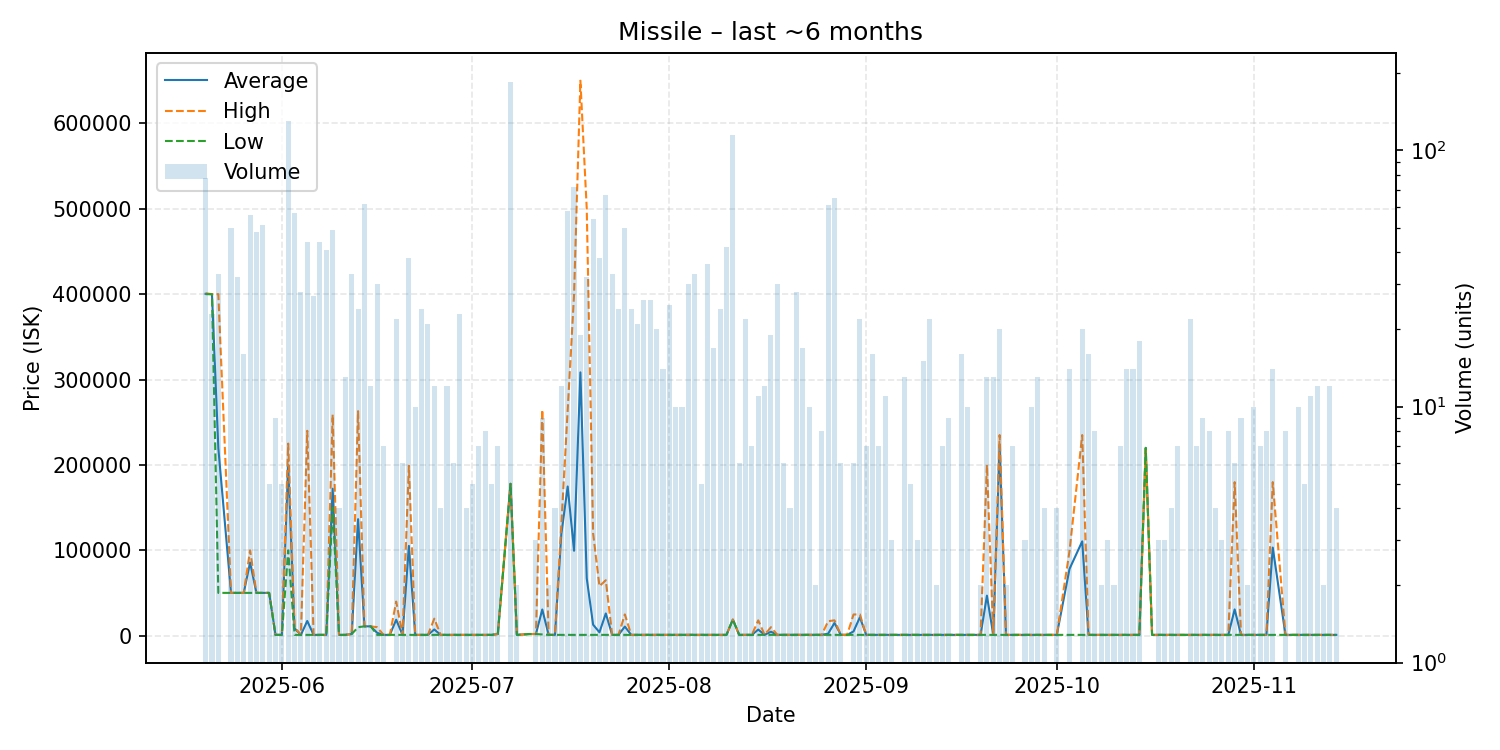

The table this chart was drawn from, first rows:
date, average, highest, lowest, order_count, volume
2025-05-20, 400397, 401000, 400000, 7, 78
2025-05-21, 400000, 400000, 400000, 5, 23
2025-05-22, 219790, 400000, 50180, 8, 33
2025-05-24, 50180, 50180, 50180, 6, 50
2025-05-25, 50180, 50180, 50180, 3, 32
2025-05-26, 50180, 50180, 50180, 4, 16
2025-05-27, 85766, 100000, 50180, 5, 56
2025-05-28, 50180, 50180, 50180, 5, 48
2025-05-29, 50171, 50180, 50170, 6, 51
2025-05-30, 50170, 50170, 50170, 2, 5
2025-05-31, 1000, 1000, 1000, 3, 9
2025-06-01, 1000, 1000, 1000, 1, 5
2025-06-02, 199600, 225000, 100000, 11, 130
2025-06-03, 8579, 10000, 1000, 7, 57
2025-06-04, 1000, 1000, 1000, 2, 28
2025-06-05, 17295, 240000, 1000, 9, 44
2025-06-06, 1000, 1001, 1000, 8, 27
2025-06-07, 1000, 1000, 1000, 2, 44
2025-06-08, 1000, 1000, 1000, 4, 41
2025-06-09, 172161, 259000, 150000, 10, 49
2025-06-10, 1000, 1000, 1000, 1, 4
2025-06-11, 1000, 1000, 1000, 2, 13
2025-06-12, 2000, 2000, 2000, 3, 33
2025-06-13, 136500, 263000, 10000, 2, 24
2025-06-14, 11000, 11000, 11000, 9, 62
2025-06-15, 11000, 11000, 11000, 3, 12
2025-06-16, 3400, 10000, 1000, 7, 30
2025-06-17, 1000, 1000, 1000, 5, 7
2025-06-18, 1000, 1000, 1000, 1, 1
2025-06-19, 18727, 40000, 1000, 4, 22
2025-06-20, 1000, 1000, 1000, 2, 6
2025-06-21, 105211, 199000, 1000, 4, 38
2025-06-22, 1000, 1000, 1000, 4, 10
2025-06-23, 1000, 1000, 1000, 4, 24
2025-06-24, 1000, 1000, 1000, 6, 21
2025-06-25, 7337, 20010, 1000, 3, 12
2025-06-26, 1000, 1000, 1000, 3, 4
2025-06-27, 1000, 1000, 1000, 3, 12
2025-06-28, 1000, 1000, 1000, 3, 6
2025-06-29, 1000, 1001, 1000, 4, 23
2025-06-30, 1000, 1000, 1000, 2, 4
2025-07-01, 1000, 1000, 1000, 3, 5
2025-07-02, 1000, 1000, 1000, 2, 7
2025-07-03, 1000, 1000, 1000, 3, 8
2025-07-04, 1000, 1000, 1000, 3, 5
2025-07-05, 2000, 2000, 2000, 3, 7
2025-07-07, 177900, 177900, 177900, 9, 185
2025-07-08, 1000, 1000, 1000, 2, 2
2025-07-10, 2000, 2000, 2000, 1, 1
2025-07-11, 2000, 2000, 2000, 3, 3
2025-07-12, 30733, 264600, 1500, 5, 9
2025-07-13, 1010, 1010, 1010, 1, 2
2025-07-14, 1013, 1013, 1013, 2, 4
2025-07-15, 119068, 129800, 1013, 5, 12
2025-07-16, 174776, 264900, 1014, 16, 58
2025-07-17, 99506, 399000, 1014, 20, 72
2025-07-18, 308430, 650000, 1017, 6, 19
2025-07-19, 67297, 500000, 1018, 12, 32
2025-07-20, 12961, 120000, 1018, 19, 54
2025-07-21, 4015, 58000, 1018, 13, 38
... 111 more rows
